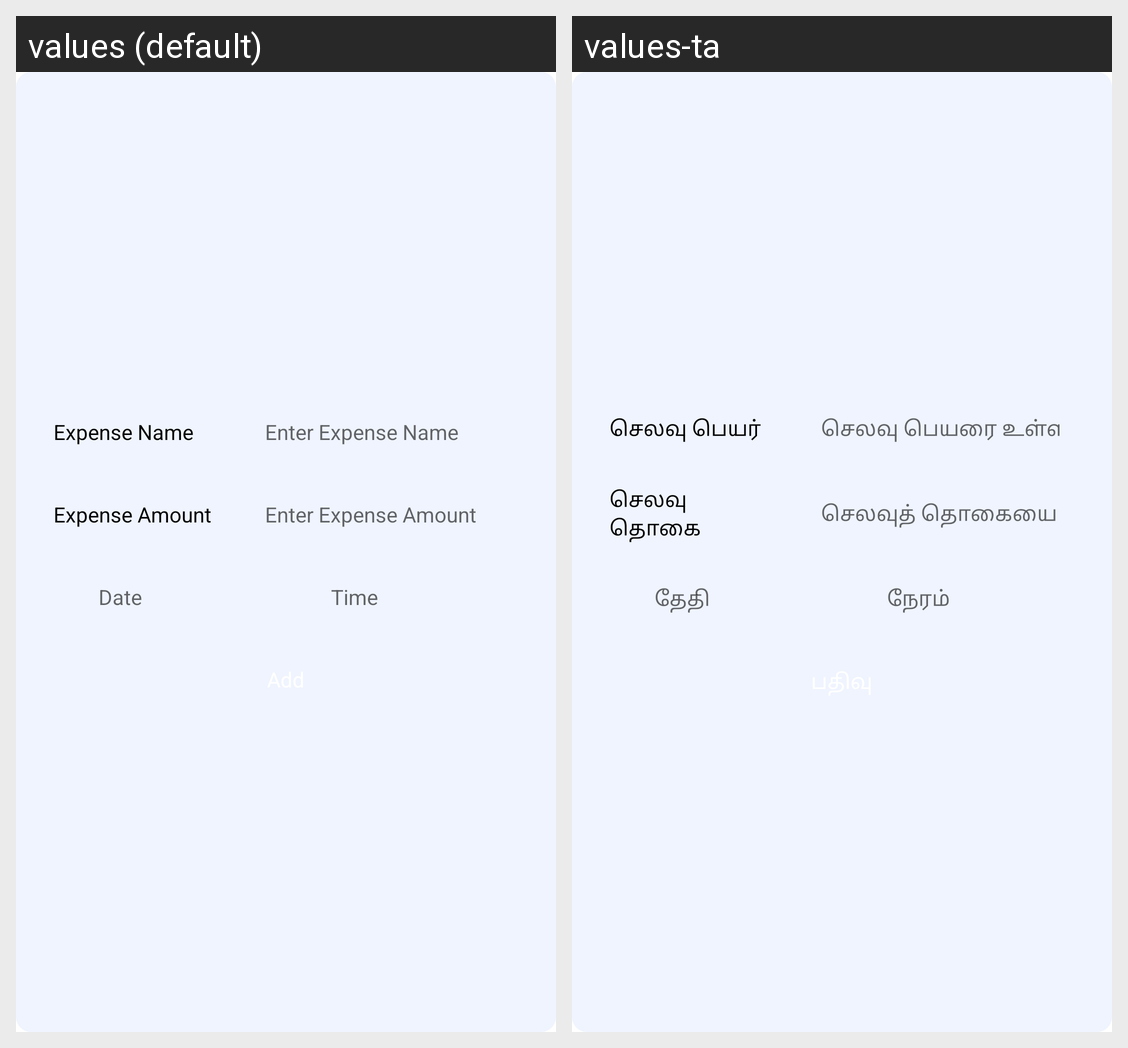

For this localized Android screen grid, give each drawn string resource with its value in every locale shown.
Android screen res/layout/dialog_add_expense.xml rendered under 2 locales, left to right: values (default), values-ta. Device: Nexus 5 (rendered at 1080×1920; each locale shown at half size, 540×960, under a caption strip naming it); theme Theme.SavingsApp.
Strings drawn on this screen, with the default value and each locale's value (text and hints the layout hard-codes, and strings that could not be matched under every locale, appear in the picture but are not listed):

expense_name
  values: Expense Name
  values-ta: செலவு பெயர்

enter_expense_name
  values: Enter Expense Name
  values-ta: செலவு பெயரை உள்ளிடவும்

expense_amount
  values: Expense Amount
  values-ta: செலவு தொகை

enter_expense_amount
  values: Enter Expense Amount
  values-ta: செலவுத் தொகையை உள்ளிடவும்

date
  values: Date
  values-ta: தேதி

time
  values: Time
  values-ta: நேரம்
